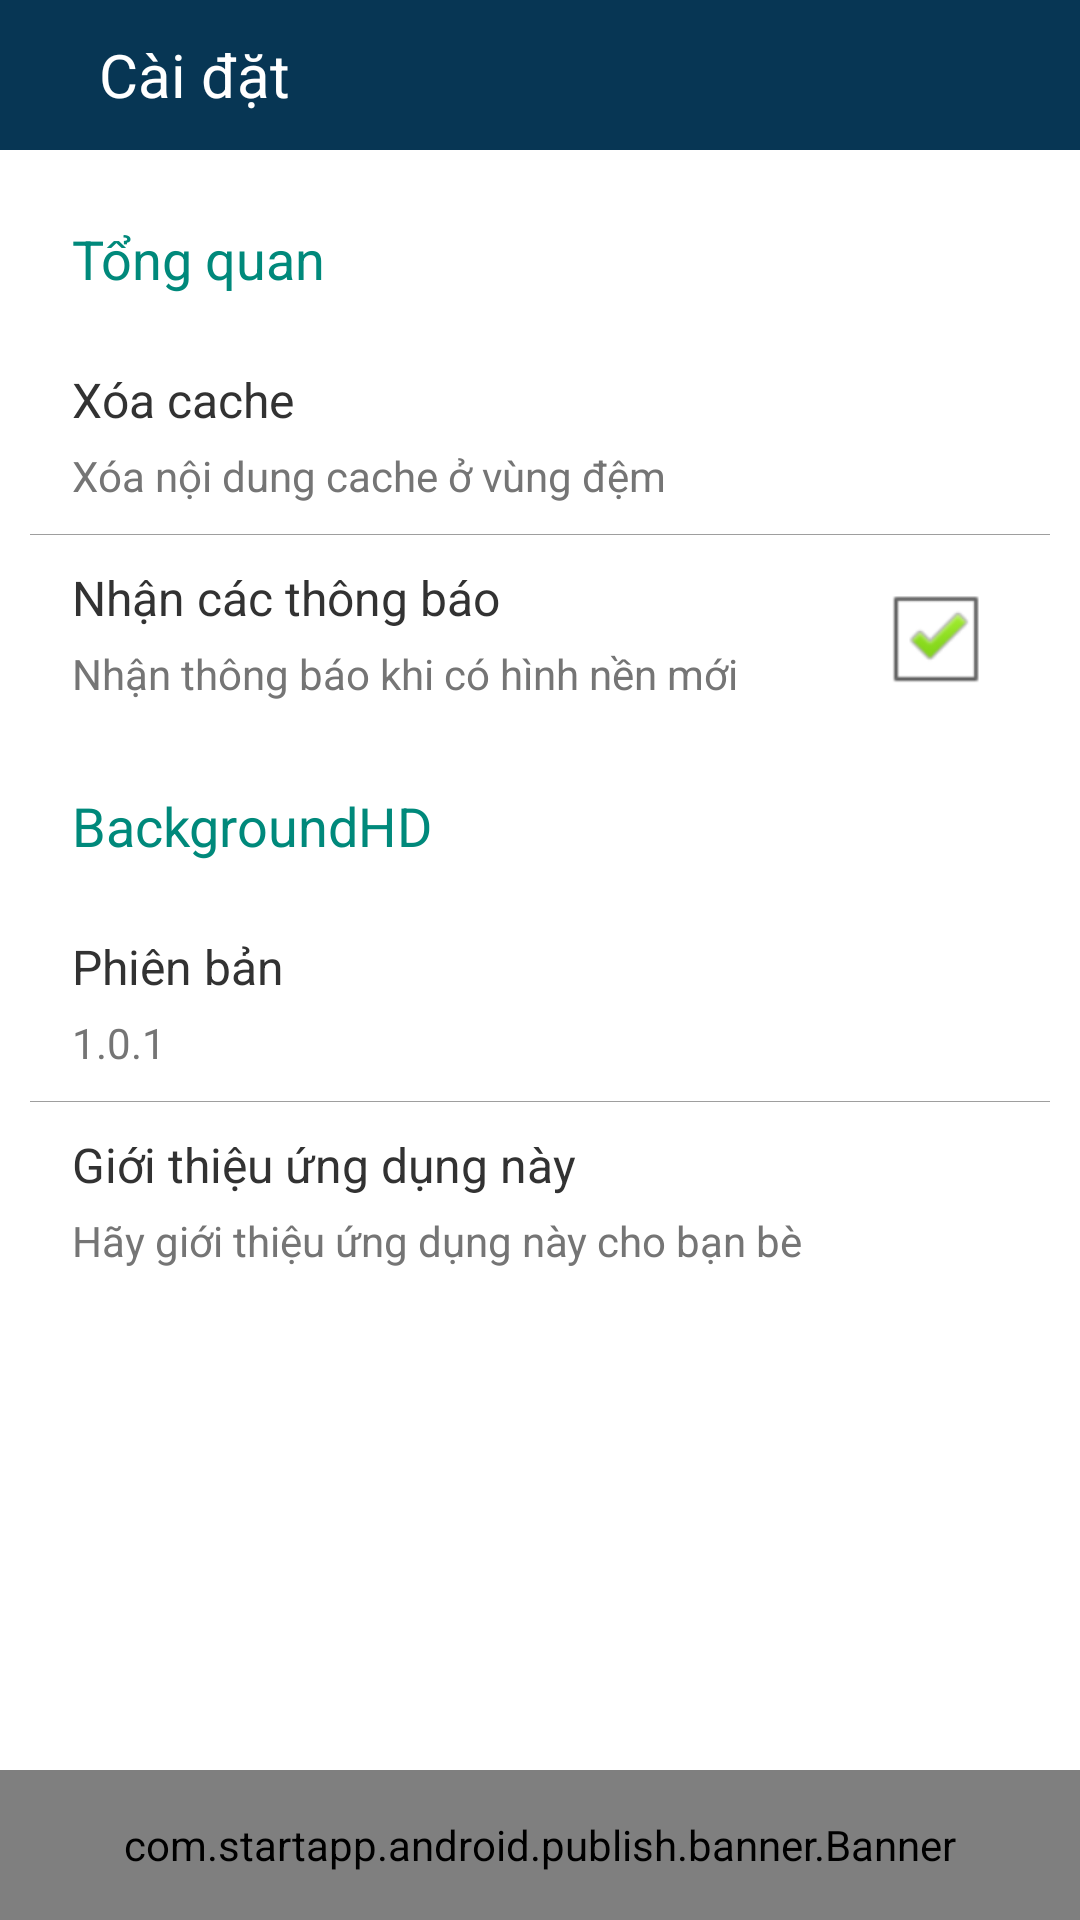

The Android layout XML behind this screen, and the referenced resources:
<!-- AndroidManifest.xml: application theme AppTheme -->
<!-- res/layout/activity_settings.xml -->
<?xml version="1.0" encoding="utf-8"?>
<LinearLayout xmlns:android="http://schemas.android.com/apk/res/android"
    android:layout_width="match_parent"
    android:layout_height="match_parent"
    android:orientation="vertical" >

    <RelativeLayout
        android:layout_width="match_parent"
        android:layout_height="50dp"
        android:background="@color/color_header" >

        <ImageView
            android:id="@+id/btn_back"
            android:layout_width="wrap_content"
            android:layout_height="wrap_content"
            android:layout_alignParentLeft="true"
            android:layout_centerVertical="true"
            android:layout_marginLeft="8dp"
            android:padding="10dp"
            android:scaleType="centerInside"
            android:src="@drawable/ic_keyboard_backspace" />

        <TextView
            android:id="@+id/txt_title"
            android:layout_width="match_parent"
            android:layout_height="match_parent"
            android:layout_centerVertical="true"
            android:layout_margin="5dp"
            android:layout_toRightOf="@+id/btn_back"
            android:gravity="left|center"
            android:text="@string/action_settings"
            android:textColor="@color/color_white"
            android:textSize="@dimen/text_size_large20" />
    </RelativeLayout>

    <RelativeLayout
        android:layout_width="match_parent"
        android:layout_height="match_parent" >

        <LinearLayout
            android:layout_width="match_parent"
            android:layout_height="match_parent"
            android:layout_above="@+id/ads"
            android:background="@color/color_white"
            android:orientation="vertical" >

            <TextView
                android:id="@+id/txt_tongquan"
                android:layout_width="match_parent"
                android:layout_height="wrap_content"
                android:padding="@dimen/padding_around_content_area"
                android:text="@string/tongquan"
                android:textColor="@color/color_button_dialog"
                android:textSize="@dimen/text_size_large18" />

            <LinearLayout
                android:id="@+id/xoa_cache"
                android:layout_width="match_parent"
                android:layout_height="wrap_content"
                android:orientation="vertical"
                android:paddingLeft="@dimen/padding_around_content_area" >

                <TextView
                    android:id="@+id/txt_title_xoa_cache"
                    android:layout_width="match_parent"
                    android:layout_height="wrap_content"
                    android:text="@string/title_xoa_cache"
                    android:textSize="@dimen/text_size" />

                <TextView
                    android:id="@+id/txt_content_xoa_cache"
                    android:layout_width="match_parent"
                    android:layout_height="wrap_content"
                    android:paddingBottom="10dp"
                    android:paddingTop="5dp"
                    android:text="@string/content_xoa_cache"
                    android:textColor="@color/color_gray"
                    android:textSize="@dimen/text_size_medium" />
            </LinearLayout>

            <View
                android:layout_width="match_parent"
                android:layout_height="0.5px"
                android:layout_marginLeft="10dp"
                android:layout_marginRight="10dp"
                android:background="@color/color_gray_less" />

            <LinearLayout
                android:id="@+id/nhan_thonbao"
                android:layout_width="match_parent"
                android:layout_height="wrap_content"
                android:orientation="horizontal"
                android:paddingLeft="@dimen/padding_around_content_area"
                android:paddingTop="10dp"
                android:weightSum="5" >

                <LinearLayout
                    android:layout_width="0dip"
                    android:layout_height="wrap_content"
                    android:layout_weight="4"
                    android:orientation="vertical" >

                    <TextView
                        android:id="@+id/txt_nhan_thonbao"
                        android:layout_width="match_parent"
                        android:layout_height="wrap_content"
                        android:text="@string/title_nhan_thonbao"
                        android:textSize="@dimen/text_size" />

                    <TextView
                        android:id="@+id/txt_content_nhan_thonbao"
                        android:layout_width="match_parent"
                        android:layout_height="wrap_content"
                        android:paddingBottom="5dp"
                        android:paddingTop="5dp"
                        android:text="@string/title_nhan_thonbao_hinhnen_moi"
                        android:textColor="@color/color_gray"
                        android:textSize="@dimen/text_size_medium" />
                </LinearLayout>

                <LinearLayout
                    android:layout_width="0dip"
                    android:layout_height="wrap_content"
                    android:layout_weight="1"
                    android:orientation="vertical" >

                    <CheckBox
                        android:id="@+id/checbox"
                        android:layout_width="match_parent"
                        android:layout_height="wrap_content"
                        android:checked="true"
                        android:text="" />
                </LinearLayout>
            </LinearLayout>

            <TextView
                android:id="@+id/txt_name"
                android:layout_width="match_parent"
                android:layout_height="wrap_content"
                android:padding="@dimen/padding_around_content_area"
                android:text="@string/app_name"
                android:textColor="@color/color_button_dialog"
                android:textSize="@dimen/text_size_large18" />

            <LinearLayout
                android:id="@+id/phienban"
                android:layout_width="match_parent"
                android:layout_height="wrap_content"
                android:orientation="vertical"
                android:paddingLeft="@dimen/padding_around_content_area" >

                <TextView
                    android:id="@+id/txt_phienban"
                    android:layout_width="match_parent"
                    android:layout_height="wrap_content"
                    android:text="@string/title_verion"
                    android:textSize="@dimen/text_size" />

                <TextView
                    android:id="@+id/value_version"
                    android:layout_width="match_parent"
                    android:layout_height="wrap_content"
                    android:paddingBottom="10dp"
                    android:paddingTop="5dp"
                    android:text="1.0.1"
                    android:textColor="@color/color_gray"
                    android:textSize="@dimen/text_size_medium" />
            </LinearLayout>

            <View
                android:layout_width="match_parent"
                android:layout_height="0.5px"
                android:layout_marginLeft="10dp"
                android:layout_marginRight="10dp"
                android:background="@color/color_gray_less" />

            <LinearLayout
                android:id="@+id/gui_phan_hoi"
                android:layout_width="match_parent"
                android:layout_height="wrap_content"
                android:orientation="vertical"
                android:paddingLeft="@dimen/padding_around_content_area"
                android:paddingTop="10dp" >

                <TextView
                    android:id="@+id/txt_gui_phan_hoi"
                    android:layout_width="match_parent"
                    android:layout_height="wrap_content"
                    android:text="@string/title_gioithieu"
                    android:textSize="@dimen/text_size" />

                <TextView
                    android:id="@+id/content_gui_phanhoi"
                    android:layout_width="match_parent"
                    android:layout_height="wrap_content"
                    android:paddingBottom="5dp"
                    android:paddingTop="5dp"
                    android:text="@string/title_gioithieu_friend"
                    android:textColor="@color/color_gray"
                    android:textSize="@dimen/text_size_medium" />
            </LinearLayout>
        </LinearLayout>

        <LinearLayout
            android:id="@+id/ads"
            android:layout_width="fill_parent"
            android:layout_height="wrap_content"
            android:layout_alignParentBottom="true"
            android:background="@color/color_white"
            android:orientation="vertical" >

            <com.startapp.android.publish.banner.Banner
                android:id="@+id/startAppBanner"
                android:layout_width="match_parent"
                android:layout_height="50dp" />
        </LinearLayout>
    </RelativeLayout>

</LinearLayout>
<!-- resources referenced by this layout -->
<resources>
  <color name="color_button_dialog">#00897B</color>
  <color name="color_gray">#757575</color>
  <color name="color_gray_less">#9E9E9E</color>
  <color name="color_header">#073654</color>
  <color name="color_white">#ffffff</color>
  <dimen name="padding_around_content_area">24dp</dimen>
  <dimen name="text_size">16dp</dimen>
  <dimen name="text_size_large18">18dp</dimen>
  <dimen name="text_size_large20">20dp</dimen>
  <dimen name="text_size_medium">14dp</dimen>
  <string name="action_settings">Cài đặt</string>
  <string name="app_name">BackgroundHD</string>
  <string name="content_xoa_cache">Xóa nội dung cache ở vùng đệm</string>
  <string name="title_gioithieu">Giới thiệu ứng dụng này</string>
  <string name="title_gioithieu_friend">Hãy giới thiệu ứng dụng này cho bạn bè</string>
  <string name="title_nhan_thonbao">Nhận các thông báo</string>
  <string name="title_nhan_thonbao_hinhnen_moi">Nhận thông báo khi có hình nền mới</string>
  <string name="title_verion">Phiên bản</string>
  <string name="title_xoa_cache">Xóa cache</string>
  <string name="tongquan">Tổng quan</string>
  <style name="AppTheme" parent="AppBaseTheme">
          
          <item name="android:actionBarStyle">@style/MyActionBar</item>
      </style>
  <style name="AppBaseTheme" parent="android:Theme.Light">
          
      </style>
  <style name="MyActionBar" parent="@android:style/Widget.Holo.Light.ActionBar">
          <item name="android:windowActionBar">false</item>
          <item name="android:background">@color/color_header</item>
           <item name="android:textColor">@color/color_white</item>
      </style>
</resources>
